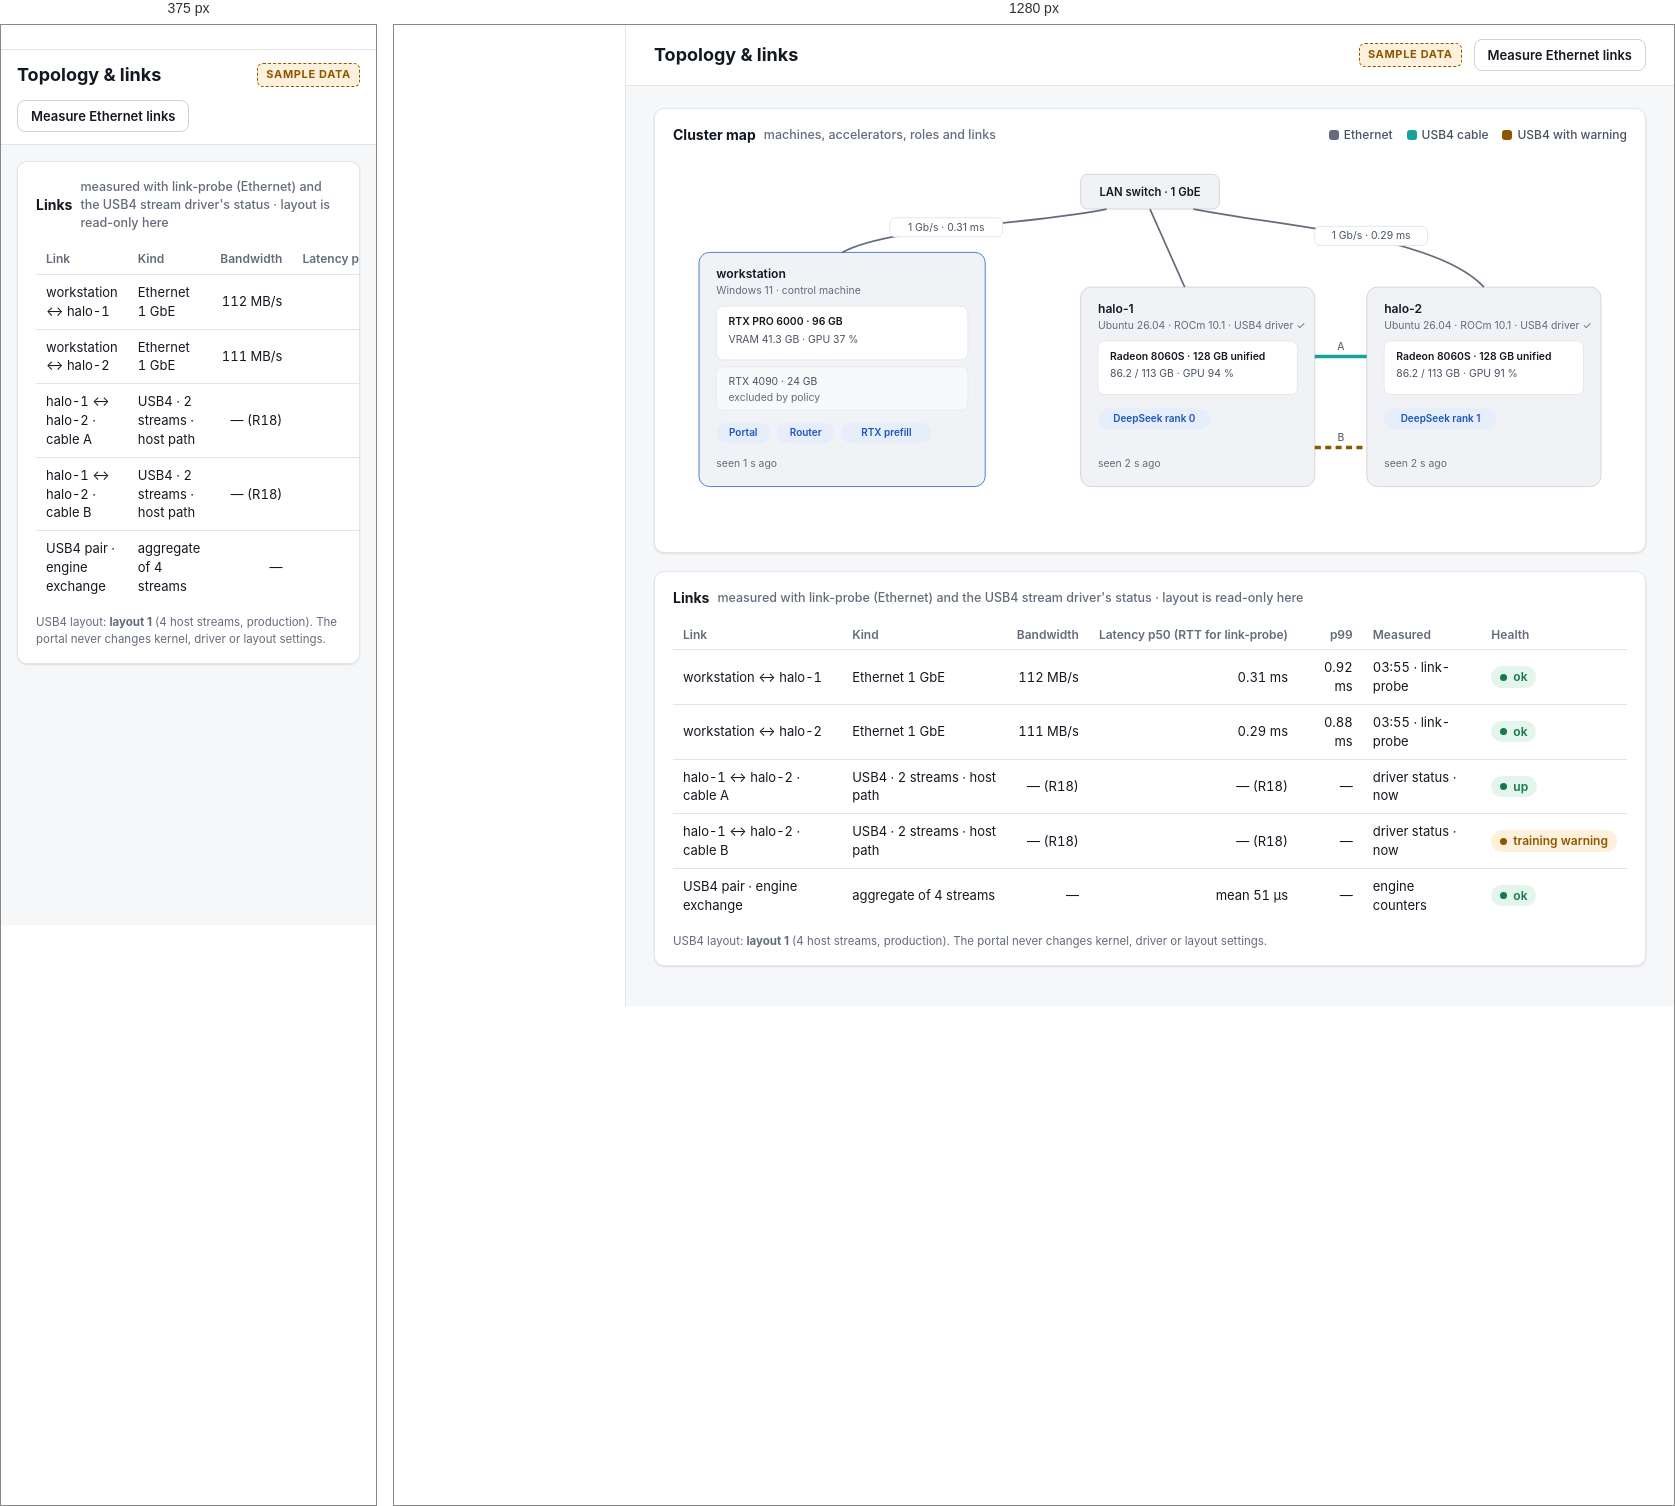
Rendered at 375 px and 1280 px, left to right.

<!-- file: topology.html -->
<!doctype html><html lang="en"><head><meta charset="utf-8"><meta name="viewport" content="width=device-width,initial-scale=1">
<title>Topology</title><link rel="stylesheet" href="ds.css">
<style>
.topo{width:100%;height:auto}
.topo .box{fill:var(--surface-2);stroke:var(--border-strong)}
.topo .box.on{stroke:var(--accent)}
.topo .t{fill:var(--text);font:600 14px var(--f)} .topo .s{fill:var(--text-3);font:12px var(--f)}
.topo .gpu{fill:var(--surface);stroke:var(--border)} .topo .gt{fill:var(--text-2);font:12px var(--f)}
.topo .eth{stroke:var(--text-3);stroke-width:2;fill:none}
.topo .usb{stroke:var(--s2);stroke-width:4;fill:none}
.topo .usbw{stroke:var(--warn);stroke-width:4;fill:none;stroke-dasharray:7 5}
.topo .lbl{fill:var(--text-2);font:12px var(--f)} .topo .lb{fill:var(--surface);stroke:var(--border)}
.topo .role{fill:var(--accent-soft)} .topo .rt{fill:var(--accent-text);font:600 11.5px var(--f)}
</style></head>
<body data-page="topology"><div class="app"><aside class="side"></aside><div class="main"><div class="mtop"></div>
<header class="top"><h1>Topology &amp; links</h1><span class="sp"></span><span class="sample">Sample data</span><button class="btn">Measure Ethernet links</button></header>
<main class="content">
  <section class="card topo-map"><h2>Cluster map <span class="sub">machines, accelerators, roles and links</span><span class="r legend"><span><i style="background:var(--text-3)"></i>Ethernet</span><span><i style="background:var(--s2)"></i>USB4 cable</span><span><i style="background:var(--warn)"></i>USB4 with warning</span></span></h2>
  <svg class="topo" viewBox="0 0 1100 430">
    <!-- switch -->
    <rect x="470" y="20" width="160" height="40" rx="8" class="box"/><text x="550" y="45" text-anchor="middle" class="t" style="font-size:13px">LAN switch · 1 GbE</text>
    <!-- workstation -->
    <rect x="30" y="110" width="330" height="270" rx="12" class="box on"/>
    <text x="50" y="140" class="t">workstation</text><text x="50" y="158" class="s">Windows 11 · control machine</text>
    <rect x="50" y="172" width="290" height="62" rx="8" class="gpu"/><text x="64" y="194" class="gt" style="font-weight:600;fill:var(--text)">RTX PRO 6000 · 96 GB</text><text x="64" y="214" class="gt">VRAM 41.3 GB · GPU 37 %</text>
    <rect x="50" y="242" width="290" height="50" rx="8" class="gpu" style="opacity:.55"/><text x="64" y="263" class="gt">RTX 4090 · 24 GB</text><text x="64" y="281" class="s">excluded by policy</text>
    <rect x="50" y="306" width="62" height="24" rx="12" class="role"/><text x="81" y="322" text-anchor="middle" class="rt">Portal</text>
    <rect x="120" y="306" width="66" height="24" rx="12" class="role"/><text x="153" y="322" text-anchor="middle" class="rt">Router</text>
    <rect x="194" y="306" width="104" height="24" rx="12" class="role"/><text x="246" y="322" text-anchor="middle" class="rt">RTX prefill</text>
    <text x="50" y="358" class="s">seen 1 s ago</text>
    <!-- halo-1 -->
    <rect x="470" y="150" width="270" height="230" rx="12" class="box"/>
    <text x="490" y="180" class="t">halo-1</text><text x="490" y="198" class="s">Ubuntu 26.04 · ROCm 10.1 · USB4 driver ✓</text>
    <rect x="490" y="212" width="230" height="62" rx="8" class="gpu"/><text x="504" y="234" class="gt" style="font-weight:600;fill:var(--text)">Radeon 8060S · 128 GB unified</text><text x="504" y="254" class="gt">86.2 / 113 GB · GPU 94 %</text>
    <rect x="490" y="290" width="130" height="24" rx="12" class="role"/><text x="555" y="306" text-anchor="middle" class="rt">DeepSeek rank 0</text>
    <text x="490" y="358" class="s">seen 2 s ago</text>
    <!-- halo-2 -->
    <rect x="800" y="150" width="270" height="230" rx="12" class="box"/>
    <text x="820" y="180" class="t">halo-2</text><text x="820" y="198" class="s">Ubuntu 26.04 · ROCm 10.1 · USB4 driver ✓</text>
    <rect x="820" y="212" width="230" height="62" rx="8" class="gpu"/><text x="834" y="234" class="gt" style="font-weight:600;fill:var(--text)">Radeon 8060S · 128 GB unified</text><text x="834" y="254" class="gt">86.2 / 113 GB · GPU 91 %</text>
    <rect x="820" y="290" width="130" height="24" rx="12" class="role"/><text x="885" y="306" text-anchor="middle" class="rt">DeepSeek rank 1</text>
    <text x="820" y="358" class="s">seen 2 s ago</text>
    <!-- ethernet -->
    <path d="M500 60 C 400 80, 250 80, 195 110" class="eth"/><path d="M550 60 L 590 150" class="eth"/><path d="M600 60 C 700 80, 880 90, 935 150" class="eth"/>
    <rect x="250" y="70" width="130" height="22" rx="6" class="lb"/><text x="315" y="85" text-anchor="middle" class="lbl">1 Gb/s · 0.31 ms</text>
    <rect x="740" y="80" width="130" height="22" rx="6" class="lb"/><text x="805" y="95" text-anchor="middle" class="lbl">1 Gb/s · 0.29 ms</text>
    <!-- usb4 -->
    <path d="M740 230 L 800 230" class="usb"/><path d="M740 335 L 800 335" class="usbw"/>
    <text x="770" y="222" text-anchor="middle" class="lbl">A</text><text x="770" y="327" text-anchor="middle" class="lbl">B</text>
  </svg></section>
  <section class="card"><h2>Links <span class="sub">measured with link-probe (Ethernet) and the USB4 stream driver's status · layout is read-only here</span></h2>
    <table><tr><th>Link</th><th>Kind</th><th class="n">Bandwidth</th><th class="n">Latency p50 (RTT for link-probe)</th><th class="n hide-n">p99</th><th class="hide-n">Measured</th><th>Health</th></tr>
      <tr><td>workstation ↔ halo-1</td><td>Ethernet 1 GbE</td><td class="n">112 MB/s</td><td class="n">0.31 ms</td><td class="n hide-n">0.92 ms</td><td class="hide-n">03:55 · link-probe</td><td><span class="pill p-ok">ok</span></td></tr>
      <tr><td>workstation ↔ halo-2</td><td>Ethernet 1 GbE</td><td class="n">111 MB/s</td><td class="n">0.29 ms</td><td class="n hide-n">0.88 ms</td><td class="hide-n">03:55 · link-probe</td><td><span class="pill p-ok">ok</span></td></tr>
      <tr><td>halo-1 ↔ halo-2 · cable A</td><td>USB4 · 2 streams · host path</td><td class="n">— (R18)</td><td class="n">— (R18)</td><td class="n hide-n">—</td><td class="hide-n">driver status · now</td><td><span class="pill p-ok">up</span></td></tr>
      <tr><td>halo-1 ↔ halo-2 · cable B</td><td>USB4 · 2 streams · host path</td><td class="n">— (R18)</td><td class="n">— (R18)</td><td class="n hide-n">—</td><td class="hide-n">driver status · now</td><td><span class="pill p-warn">training warning</span></td></tr><tr><td>USB4 pair · engine exchange</td><td>aggregate of 4 streams</td><td class="n">—</td><td class="n">mean 51 µs</td><td class="n hide-n">—</td><td class="hide-n">engine counters</td><td><span class="pill p-ok">ok</span></td></tr></table>
    <p class="hint" style="margin:10px 0 0">USB4 layout: <b>layout 1</b> (4 host streams, production). The portal never changes kernel, driver or layout settings.</p></section>
</main></div></div><script src="shell.js"></script></body></html>


/* @media block from ds.css */
@media (max-width:760px){
  .app{grid-template-columns:1fr}
  .side{display:none}
  .mtop{display:flex;align-items:center;gap:10px;padding:12px 16px;background:var(--surface);border-bottom:1px solid var(--border)}
  .top{padding:12px 16px;flex-wrap:wrap}
  .content{padding:16px 16px 32px}
  .g2,.g3,.g4{grid-template-columns:1fr}
  .g4.kpis{grid-template-columns:1fr 1fr}
  .hide-n{display:none}
}

/* @media block from ds.css */
@media (max-width:760px){.topo-map{display:none}}